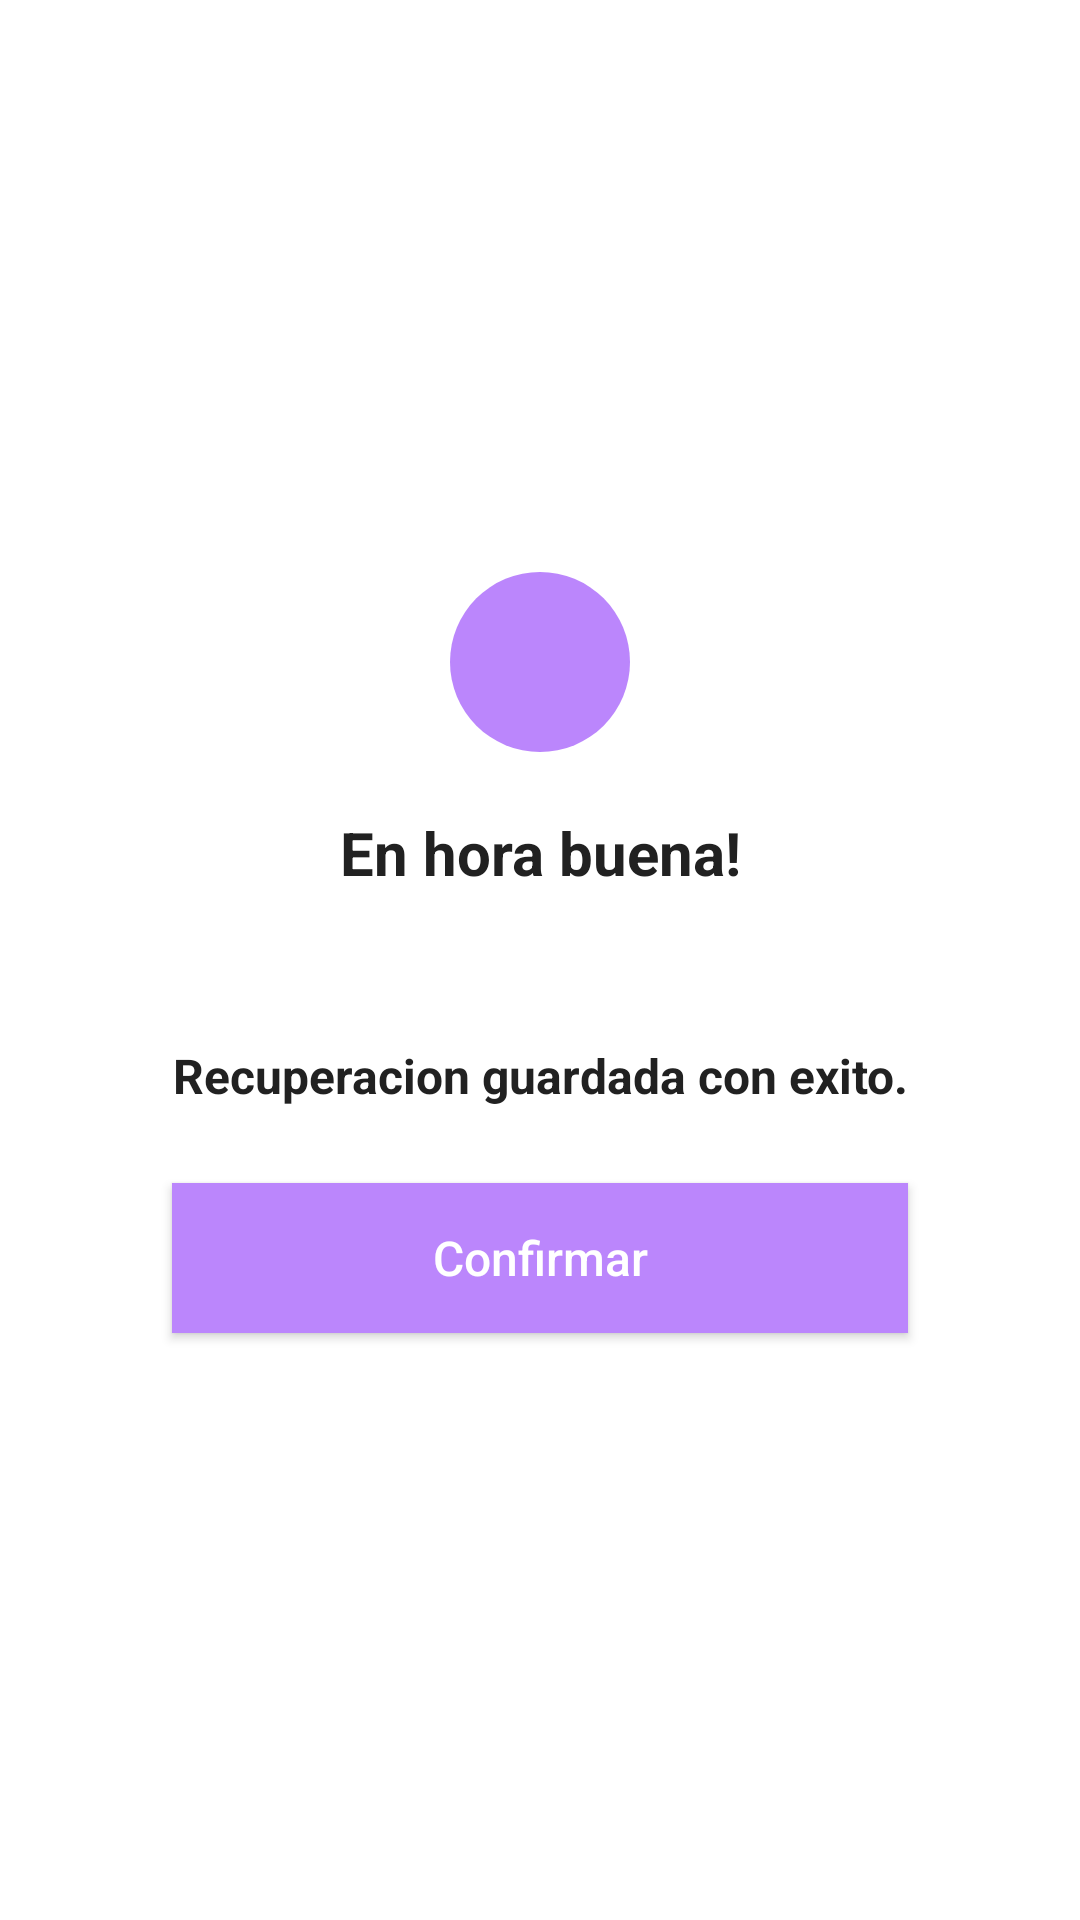

Here is an Android app screen rendered from its layout file. Give the layout XML and the strings, colors and styles it references.
<!-- AndroidManifest.xml: fallback theme Theme.MaterialComponents.DayNight.NoActionBar -->
<!-- res/layout/dialog_view.xml -->
<?xml version="1.0" encoding="utf-8"?>
<androidx.constraintlayout.widget.ConstraintLayout
    xmlns:android="http://schemas.android.com/apk/res/android"
    xmlns:app="http://schemas.android.com/apk/res-auto"
    android:layout_width="wrap_content"
    android:layout_height="wrap_content">

    <LinearLayout
        android:id="@+id/ll"
        android:layout_width="wrap_content"
        android:layout_height="wrap_content"
        android:layout_marginTop="50dp"
        android:layout_marginBottom="50dp"
        android:orientation="vertical"
        android:background="@drawable/bg_linear_layout"
        app:layout_constraintBottom_toBottomOf="parent"
        app:layout_constraintEnd_toEndOf="parent"
        app:layout_constraintStart_toStartOf="parent"
        app:layout_constraintTop_toTopOf="parent">
        <TextView
            android:layout_width="match_parent"
            android:layout_height="wrap_content"
            android:layout_marginTop="50dp"
            android:gravity="center_horizontal"
            android:text="En hora buena!"
            android:textAlignment="center"
            android:textColor="@color/black"
            android:textSize="20sp"
            android:textStyle="bold" />

        <TextView
            android:layout_width="match_parent"
            android:layout_height="wrap_content"
            android:layout_marginTop="50dp"
            android:layout_marginStart="16dp"
            android:layout_marginEnd="16dp"
            android:layout_marginBottom="50dp"
            android:gravity="center_horizontal"
            android:text="Recuperacion guardada con exito."
            android:textAlignment="center"
            android:textColor="@color/black"
            android:textSize="16sp"
            android:textStyle="bold" />

    </LinearLayout>


    <ImageView
        android:layout_width="60dp"
        android:layout_height="60dp"
        android:background="@drawable/white_circle_drawable"
        android:src="@drawable/ic_baseline_check_24"
        android:padding="8dp"
        app:layout_constraintBottom_toTopOf="@id/ll"
        app:layout_constraintTop_toTopOf="@id/ll"
        app:layout_constraintStart_toStartOf="@id/ll"
        app:layout_constraintEnd_toEndOf="@id/ll"/>

    <Button
        android:id="@+id/buttonConfirm"
        android:layout_width="0dp"
        android:layout_height="50dp"
        android:text="Confirmar"
        android:background="@color/purple_200"
        android:textColor="@color/white"
        android:textAllCaps="false"
        android:layout_marginStart="16dp"
        android:layout_marginEnd="16dp"
        android:textSize="16sp"
        app:layout_constraintStart_toStartOf="@id/ll"
        app:layout_constraintEnd_toEndOf="@id/ll"
        app:layout_constraintTop_toBottomOf="@id/ll"
        app:layout_constraintBottom_toBottomOf="@id/ll"/>

</androidx.constraintlayout.widget.ConstraintLayout>
<!-- resources referenced by this layout -->
<resources>
  <color name="black">#212121</color>
  <color name="purple_200">#FFBB86FC</color>
  <color name="white">#FFFFFFFF</color>
  <!-- drawable bg_linear_layout (drawable) -->
  <?xml version="1.0" encoding="utf-8"?>
  
  <shape xmlns:android="http://schemas.android.com/apk/res/android"
      android:shape="rectangle">
  
      <solid android:color="@color/white"/>
  
      <corners android:radius="5dp"/>
  
  </shape>
  <!-- drawable white_circle_drawable (drawable) -->
  <?xml version="1.0" encoding="utf-8"?>
  <shape
      xmlns:android="http://schemas.android.com/apk/res/android"
      android:shape="oval">
      <solid android:color="@color/purple_200"/>
      <stroke android:width="0dp" android:color="#fff" />
      <size android:width="60dp" android:height="60dp"/>
  </shape>
</resources>
